Dataset: assets (GitHub, SirYorch/mobile-app-zernike-shape-signature). Classes: circle, square, triangle.

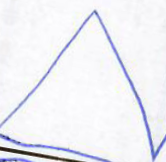
Label: triangle

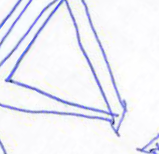
Label: triangle

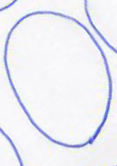
Label: circle

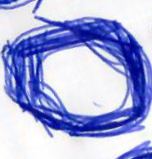
Label: circle

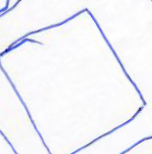
Label: square

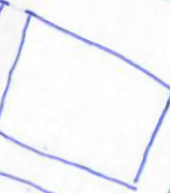
Label: square
